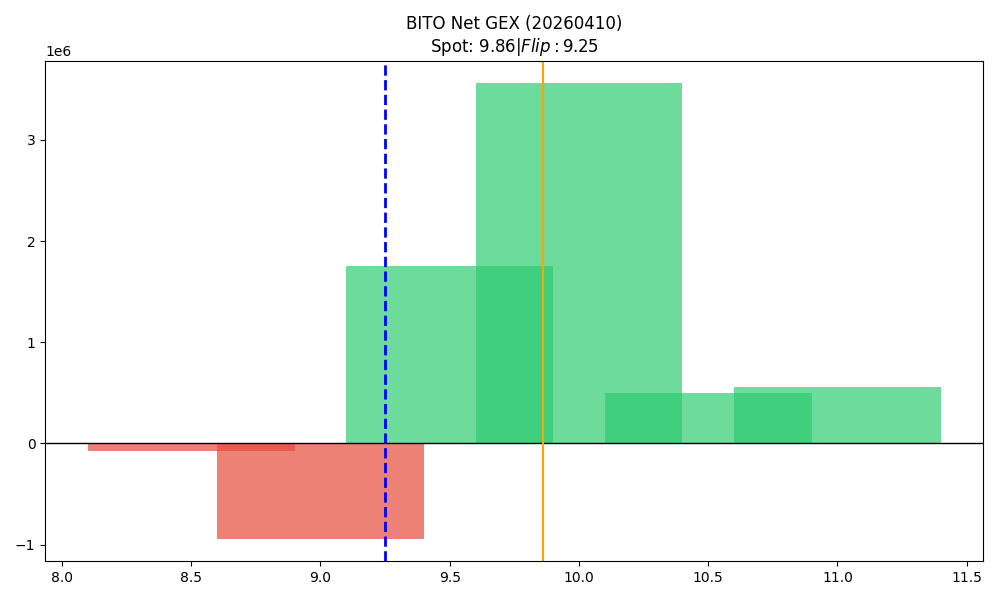

The data file committed next to this chart (first rows):
strike, call_gex, put_gex, call_dex, put_dex, net_greek_delta, net_gex
8.5, 4654, 75477, 24159, -39445, -0.02525, -70823
9.0, 458403, 1398573, 1387349, -968480, 0.06869, -940170
9.5, 2635393, 885168, 3078751, -519619, 0.4237, 1750226
10.0, 3938217, 379164, 2259744, -1260171, 0.113, 3559053
10.5, 498117, 0.0, 272403, -55772, 0.1021, 498117
11.0, 554483, 430.9, 345638, -194869, 0.03409, 554052
